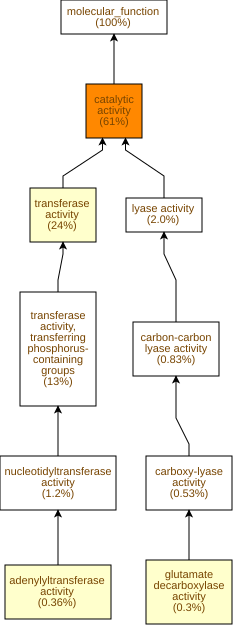

Data behind this chart, as committed beside it:
GO Term	Study #	Study Freq.	Pop. Freq.	p-value	q-value	name	gene products
GO:0003824	1031	61%	52%	2.44E-14	1.54E-11	catalytic activity	Cc01g14570,Cc06g18950,Cc02g06120,Cc10g03…
GO:0070566	6	0.36%	0.05%	1.47E-5	4.65E-3	adenylyltransferase activity	Cc10g02590,Cc03g04380,Cc10g01850,Cc02g17…
GO:0016740	405	24%	20%	1.6E-5	4.65E-3	transferase activity	Cc11g09140,Cc01g14570,Cc02g06120,Cc06g17…
GO:0004351	5	0.3%	0.03%	2.03E-5	4.65E-3	glutamate decarboxylase activity	Cc07g12900,Cc11g05190,Cc04g09100,Cc07g12…
GO:0070001	21	1.2%	0.52%	9.58E-5	0.0121	aspartic-type peptidase activity	Cc05g03500,Cc07g11230,Cc04g05320,Cc01g08…
GO:0004190	21	1.2%	0.52%	9.58E-5	0.0121	aspartic-type endopeptidase activity	Cc05g03500,Cc07g11230,Cc04g05320,Cc01g08…
GO:0005507	19	1.1%	0.46%	1.73E-4	0.0156	copper ion binding	Cc11g15620,Cc08g14510,Cc08g14520,Cc10g00…
GO:0008878	4	0.24%	0.03%	1.76E-4	0.0156	glucose-1-phosphate adenylyltransferase …	Cc10g02590,Cc02g17340,Cc03g03330,Cc05g09…
GO:0016757	93	5.5%	3.9%	3.3E-4	0.0232	glycosyltransferase activity	Cc10g15010,Cc07g14880,Cc10g13030,Cc07g19…
GO:0008194	57	3.4%	2.2%	7.83E-4	0.0495	UDP-glycosyltransferase activity	Cc10g15010,Cc07g14880,Cc10g13030,Cc02g13…
GO:0008017	19	1.1%	0.53%	9.52E-4	0.0547	microtubule binding	Cc07g15660,Cc04g03220,Cc11g13960,Cc02g16…
GO:0048038	6	0.36%	0.08%	1.16E-3	0.0612	quinone binding	Cc11g15620,Cc04g02140,Cc08g13160,Cc03g03…
GO:0140096	287	17%	15%	1.42E-3	0.069	catalytic activity, acting on a protein	Cc07g13350,Cc06g23860,Cc02g06120,Cc03g03…
GO:0016787	302	18%	15%	1.46E-3	0.069	hydrolase activity	Cc04g00680,Cc06g18950,Cc03g03180,Cc06g15…
GO:0046527	21	1.2%	0.63%	1.55E-3	0.069	glucosyltransferase activity	Cc10g15010,Cc01g17930,Cc03g05030,Cc03g08…
GO:0005200	7	0.41%	0.12%	1.82E-3	0.0721	structural constituent of cytoskeleton	Cc09g07580,Cc02g02870,Cc07g03260,Cc10g01…
GO:0016772	213	13%	11%	1.96E-3	0.073	transferase activity, transferring phosp…	Cc07g13350,Cc01g14570,Cc06g23860,Cc02g06…
GO:0016836	12	0.71%	0.29%	2.15E-3	0.0753	hydro-lyase activity	Cc07g12390,Cc03g02470,Cc11g14720,Cc07g02…
GO:0003905	4	0.24%	0.04%	2.18E-3	0.0753	alkylbase DNA N-glycosylase activity	Cc11g11470,Cc09g04660,Cc06g15700,Cc06g15…
GO:0022857	127	7.5%	5.9%	2.79E-3	0.0881	transmembrane transporter activity	Cc08g11780,Cc03g05360,Cc06g20230,Cc02g12…
GO:0005337	8	0.47%	0.16%	3.06E-3	0.0921	nucleoside transmembrane transporter act…	Cc08g11780,Cc10g06500,Cc02g12240,Cc10g15…
GO:0016641	6	0.36%	0.1%	3.08E-3	0.0921	oxidoreductase activity, acting on the C…	Cc11g15620,Cc08g13160,Cc03g03660,Cc07g19…
GO:0016798	74	4.4%	3.2%	3.2E-3	0.0921	hydrolase activity, acting on glycosyl b…	Cc09g07970,Cc02g31040,Cc07g13390,Cc09g04…
GO:0016638	7	0.41%	0.13%	3.84E-3	0.101	oxidoreductase activity, acting on the C…	Cc11g15620,Cc06g22970,Cc08g13160,Cc03g03…
GO:0016762	9	0.53%	0.2%	4.11E-3	0.104	xyloglucan:xyloglucosyl transferase acti…	Cc02g20260,Cc05g08560,Cc06g13410,Cc02g11…
GO:0005215	128	7.6%	6.1%	4.18E-3	0.104	transporter activity	Cc08g11780,Cc03g05360,Cc06g20230,Cc02g12…
GO:0016861	6	0.36%	0.1%	4.63E-3	0.108	intramolecular oxidoreductase activity, …	Cc02g16530,Cc07g08780,Cc01g12910,Cc02g06…
GO:0016744	5	0.3%	0.08%	5.15E-3	0.116	transketolase or transaldolase activity	Cc07g13880,Cc08g12920,Cc02g11220,Cc02g24…
GO:0008131	5	0.3%	0.08%	5.15E-3	0.116	primary methylamine oxidase activity	Cc11g15620,Cc08g13160,Cc03g03660,Cc03g03…
GO:0004620	8	0.47%	0.17%	5.47E-3	0.116	phospholipase activity	Cc05g05170,Cc01g21270,Cc05g08440,Cc06g22…
GO:0015631	19	1.1%	0.61%	5.55E-3	0.116	tubulin binding	Cc07g15660,Cc04g03220,Cc11g13960,Cc02g16…
GO:0004807	3	0.18%	0.03%	5.6E-3	0.116	triose-phosphate isomerase activity	Cc02g16530,Cc01g12910,Cc02g16540
GO:0016779	21	1.2%	0.7%	6.41E-3	0.123	nucleotidyltransferase activity	Cc11g09350,Cc04g08900,Cc03g04380,Cc05g15…
GO:0016773	184	11%	9.2%	6.66E-3	0.124	phosphotransferase activity, alcohol gro…	Cc07g13350,Cc06g15160,Cc02g15910,Cc02g32…
GO:0004553	69	4.1%	3.1%	8.02E-3	0.145	hydrolase activity, hydrolyzing O-glycos…	Cc09g07970,Cc02g31040,Cc07g13390,Cc05g00…
GO:0004672	172	10%	8.6%	8.3E-3	0.146	protein kinase activity	Cc07g13350,Cc06g15160,Cc02g15910,Cc02g32…
GO:0016298	9	0.53%	0.22%	8.39E-3	0.146	lipase activity	Cc05g05170,Cc01g21270,Cc05g08440,Cc06g22…
GO:0008970	4	0.24%	0.05%	8.41E-3	0.146	phospholipase A1 activity	Cc05g05170,Cc01g21270,Cc05g08440,Cc04g05…
GO:0008083	4	0.24%	0.05%	8.41E-3	0.146	growth factor activity	Cc02g20030,Cc01g09790,Cc07g16670,Cc06g05…
GO:0015932	10	0.59%	0.27%	0.0111	0.176	nucleobase-containing compound transmemb…	Cc08g11780,Cc10g06500,Cc02g12240,Cc04g03…
GO:1901505	10	0.59%	0.27%	0.0111	0.176	carbohydrate derivative transmembrane tr…	Cc08g11780,Cc10g06500,Cc02g12240,Cc04g03…
GO:0004722	8	0.47%	0.19%	0.0115	0.176	protein serine/threonine phosphatase act…	Cc03g03380,Cc10g08590,Cc05g07540,Cc06g02…
GO:0043733	3	0.18%	0.03%	0.0128	0.188	DNA-3-methylbase glycosylase activity	Cc11g11470,Cc09g04660,Cc06g15000
GO:0106130	3	0.18%	0.03%	0.0128	0.188	purine phosphoribosyltransferase activit…	Cc10g06450,Cc08g12840,Cc08g00490
GO:0008725	3	0.18%	0.03%	0.0128	0.188	DNA-3-methyladenine glycosylase activity	Cc11g11470,Cc09g04660,Cc06g15000
GO:0005542	2	0.12%	0.01%	0.0133	0.188	folic acid binding	Cc05g06470,Cc05g06480
GO:0016630	2	0.12%	0.01%	0.0133	0.188	protochlorophyllide reductase activity	Cc05g12370,Cc05g06850
GO:0008124	2	0.12%	0.01%	0.0133	0.188	4-alpha-hydroxytetrahydrobiopterin dehyd…	Cc09g09640,Cc05g05260
GO:0004779	2	0.12%	0.01%	0.0133	0.188	sulfate adenylyltransferase activity	Cc03g04380,Cc10g01850
GO:0004781	2	0.12%	0.01%	0.0133	0.188	sulfate adenylyltransferase (ATP) activi…	Cc03g04380,Cc10g01850
GO:0004802	2	0.12%	0.01%	0.0133	0.188	transketolase activity	Cc02g11220,Cc02g24060
GO:0048018	4	0.24%	0.06%	0.0138	0.188	receptor ligand activity	Cc02g20030,Cc01g09790,Cc07g16670,Cc06g05…
GO:0016799	4	0.24%	0.06%	0.0138	0.188	hydrolase activity, hydrolyzing N-glycos…	Cc11g11470,Cc09g04660,Cc06g15700,Cc06g15…
GO:0019104	4	0.24%	0.06%	0.0138	0.188	DNA N-glycosylase activity	Cc11g11470,Cc09g04660,Cc06g15700,Cc06g15…
GO:0030545	4	0.24%	0.06%	0.0138	0.188	signaling receptor regulator activity	Cc02g20030,Cc01g09790,Cc07g16670,Cc06g05…
GO:0030546	4	0.24%	0.06%	0.0138	0.188	signaling receptor activator activity	Cc02g20030,Cc01g09790,Cc07g16670,Cc06g05…
GO:0016830	14	0.83%	0.44%	0.0148	0.188	carbon-carbon lyase activity	Cc01g17720,Cc02g16950,Cc11g05190,Cc04g09…
GO:0003755	12	0.71%	0.36%	0.0157	0.188	peptidyl-prolyl cis-trans isomerase acti…	Cc08g11220,Cc02g21010,Cc07g15630,Cc11g14…
GO:0016301	186	11%	9.5%	0.0171	0.188	kinase activity	Cc07g13350,Cc06g15160,Cc02g15910,Cc01g14…
GO:0008092	25	1.5%	0.96%	0.0172	0.188	cytoskeletal protein binding	Cc11g13960,Cc02g16920,Cc05g14320,Cc05g15…
... 572 more rows
